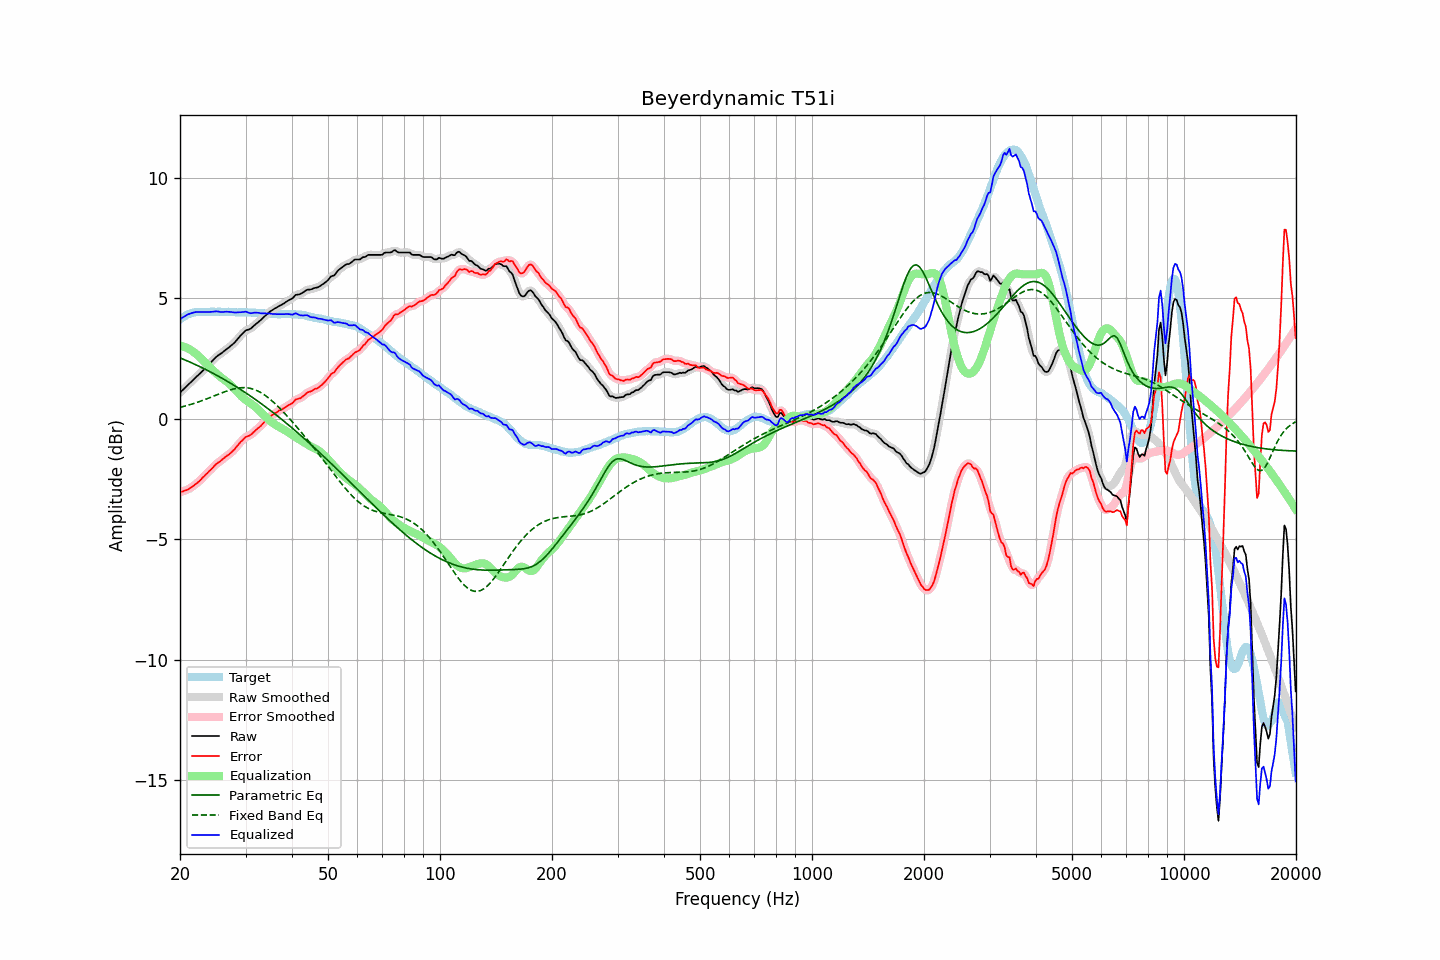

Data behind this chart, as committed beside it:
frequency, raw, error, smoothed, error_smoothed, equalization, parametric_eq, fixed_band_eq, equalized_raw, equalized_smoothed, target
20.00, 1.09, -3.04, 1.09, -3.04, 3.04, 2.53, 0.48, 4.13, 4.13, 4.13
20.20, 1.16, -3.02, 1.15, -3.02, 3.03, 2.50, 0.49, 4.18, 4.18, 4.18
20.40, 1.22, -3.01, 1.22, -3.00, 3.01, 2.48, 0.51, 4.22, 4.22, 4.23
20.61, 1.28, -2.97, 1.28, -2.98, 2.98, 2.45, 0.53, 4.27, 4.27, 4.26
20.81, 1.35, -2.96, 1.35, -2.96, 2.95, 2.42, 0.55, 4.30, 4.30, 4.31
21.02, 1.42, -2.93, 1.41, -2.93, 2.92, 2.39, 0.57, 4.34, 4.34, 4.35
21.23, 1.48, -2.89, 1.48, -2.89, 2.89, 2.36, 0.59, 4.36, 4.36, 4.37
21.44, 1.54, -2.85, 1.54, -2.85, 2.85, 2.33, 0.61, 4.38, 4.39, 4.38
21.66, 1.61, -2.80, 1.60, -2.80, 2.80, 2.30, 0.63, 4.41, 4.40, 4.40
21.87, 1.67, -2.75, 1.67, -2.75, 2.75, 2.27, 0.65, 4.42, 4.42, 4.41
22.09, 1.74, -2.70, 1.73, -2.70, 2.70, 2.24, 0.67, 4.43, 4.43, 4.43
22.31, 1.80, -2.65, 1.80, -2.64, 2.64, 2.21, 0.69, 4.44, 4.44, 4.44
22.54, 1.86, -2.59, 1.86, -2.58, 2.58, 2.18, 0.72, 4.43, 4.44, 4.44
22.76, 1.92, -2.52, 1.92, -2.52, 2.52, 2.15, 0.74, 4.43, 4.43, 4.44
22.99, 1.99, -2.44, 1.98, -2.45, 2.45, 2.11, 0.76, 4.44, 4.44, 4.43
23.22, 2.05, -2.38, 2.05, -2.38, 2.39, 2.08, 0.79, 4.43, 4.44, 4.43
23.45, 2.12, -2.31, 2.12, -2.31, 2.32, 2.05, 0.81, 4.44, 4.44, 4.43
23.69, 2.19, -2.25, 2.19, -2.25, 2.25, 2.01, 0.84, 4.43, 4.44, 4.44
23.92, 2.26, -2.18, 2.26, -2.18, 2.18, 1.98, 0.87, 4.44, 4.44, 4.44
24.16, 2.33, -2.12, 2.33, -2.12, 2.11, 1.94, 0.89, 4.44, 4.44, 4.45
24.40, 2.40, -2.06, 2.40, -2.05, 2.05, 1.91, 0.92, 4.44, 4.44, 4.46
24.65, 2.47, -1.98, 2.47, -1.98, 1.98, 1.87, 0.95, 4.45, 4.45, 4.44
24.89, 2.54, -1.91, 2.54, -1.91, 1.92, 1.84, 0.97, 4.46, 4.46, 4.44
25.14, 2.60, -1.85, 2.59, -1.85, 1.86, 1.80, 1.00, 4.46, 4.46, 4.44
25.39, 2.65, -1.80, 2.64, -1.80, 1.81, 1.77, 1.03, 4.45, 4.45, 4.45
25.65, 2.69, -1.76, 2.69, -1.76, 1.75, 1.73, 1.05, 4.44, 4.44, 4.45
25.91, 2.74, -1.70, 2.74, -1.71, 1.70, 1.69, 1.08, 4.43, 4.44, 4.44
26.16, 2.79, -1.65, 2.79, -1.65, 1.65, 1.65, 1.10, 4.44, 4.44, 4.44
26.43, 2.85, -1.59, 2.84, -1.59, 1.60, 1.61, 1.13, 4.45, 4.44, 4.44
26.69, 2.90, -1.54, 2.89, -1.54, 1.55, 1.58, 1.15, 4.45, 4.45, 4.44
26.96, 2.95, -1.50, 2.95, -1.50, 1.50, 1.54, 1.18, 4.44, 4.44, 4.44
27.23, 3.00, -1.45, 3.00, -1.44, 1.44, 1.50, 1.20, 4.44, 4.44, 4.44
27.50, 3.06, -1.39, 3.05, -1.39, 1.38, 1.46, 1.22, 4.43, 4.43, 4.44
27.77, 3.11, -1.32, 3.11, -1.33, 1.31, 1.42, 1.23, 4.42, 4.42, 4.43
28.05, 3.17, -1.26, 3.17, -1.25, 1.24, 1.37, 1.25, 4.41, 4.42, 4.43
28.33, 3.25, -1.17, 3.25, -1.18, 1.17, 1.33, 1.26, 4.42, 4.42, 4.42
28.62, 3.32, -1.09, 3.32, -1.09, 1.09, 1.29, 1.28, 4.42, 4.42, 4.42
28.90, 3.41, -1.02, 3.40, -1.02, 1.02, 1.25, 1.28, 4.43, 4.42, 4.42
29.19, 3.48, -0.94, 3.48, -0.94, 0.95, 1.21, 1.29, 4.43, 4.43, 4.41
29.48, 3.55, -0.88, 3.55, -0.87, 0.89, 1.16, 1.29, 4.43, 4.44, 4.43
29.78, 3.62, -0.80, 3.61, -0.81, 0.83, 1.12, 1.30, 4.44, 4.44, 4.42
30.08, 3.68, -0.75, 3.66, -0.76, 0.78, 1.07, 1.29, 4.45, 4.44, 4.43
30.38, 3.70, -0.72, 3.70, -0.72, 0.73, 1.03, 1.29, 4.42, 4.42, 4.42
30.68, 3.72, -0.70, 3.72, -0.69, 0.68, 0.99, 1.27, 4.40, 4.40, 4.41
30.99, 3.75, -0.67, 3.75, -0.66, 0.64, 0.94, 1.26, 4.38, 4.39, 4.41
31.30, 3.81, -0.60, 3.80, -0.61, 0.59, 0.89, 1.24, 4.39, 4.39, 4.41
31.61, 3.87, -0.54, 3.86, -0.54, 0.54, 0.85, 1.22, 4.41, 4.40, 4.41
31.93, 3.93, -0.48, 3.92, -0.48, 0.49, 0.80, 1.20, 4.41, 4.41, 4.41
32.24, 3.98, -0.42, 3.98, -0.42, 0.43, 0.75, 1.17, 4.41, 4.41, 4.39
32.57, 4.04, -0.36, 4.03, -0.36, 0.36, 0.71, 1.14, 4.40, 4.40, 4.40
32.89, 4.09, -0.31, 4.09, -0.30, 0.30, 0.66, 1.10, 4.38, 4.39, 4.40
33.22, 4.15, -0.24, 4.15, -0.24, 0.23, 0.61, 1.06, 4.38, 4.38, 4.38
33.55, 4.22, -0.17, 4.21, -0.17, 0.16, 0.56, 1.02, 4.38, 4.38, 4.38
33.89, 4.28, -0.09, 4.28, -0.10, 0.10, 0.51, 0.97, 4.38, 4.38, 4.37
34.23, 4.34, -0.04, 4.34, -0.03, 0.04, 0.46, 0.92, 4.37, 4.38, 4.38
34.57, 4.40, 0.03, 4.40, 0.03, -0.03, 0.41, 0.87, 4.37, 4.37, 4.36
34.92, 4.46, 0.10, 4.45, 0.09, -0.08, 0.36, 0.82, 4.37, 4.37, 4.36
35.27, 4.50, 0.14, 4.50, 0.14, -0.14, 0.31, 0.76, 4.36, 4.36, 4.36
35.62, 4.54, 0.18, 4.54, 0.19, -0.19, 0.26, 0.70, 4.35, 4.36, 4.35
35.97, 4.59, 0.24, 4.58, 0.23, -0.23, 0.20, 0.64, 4.36, 4.35, 4.35
... 635 more rows
